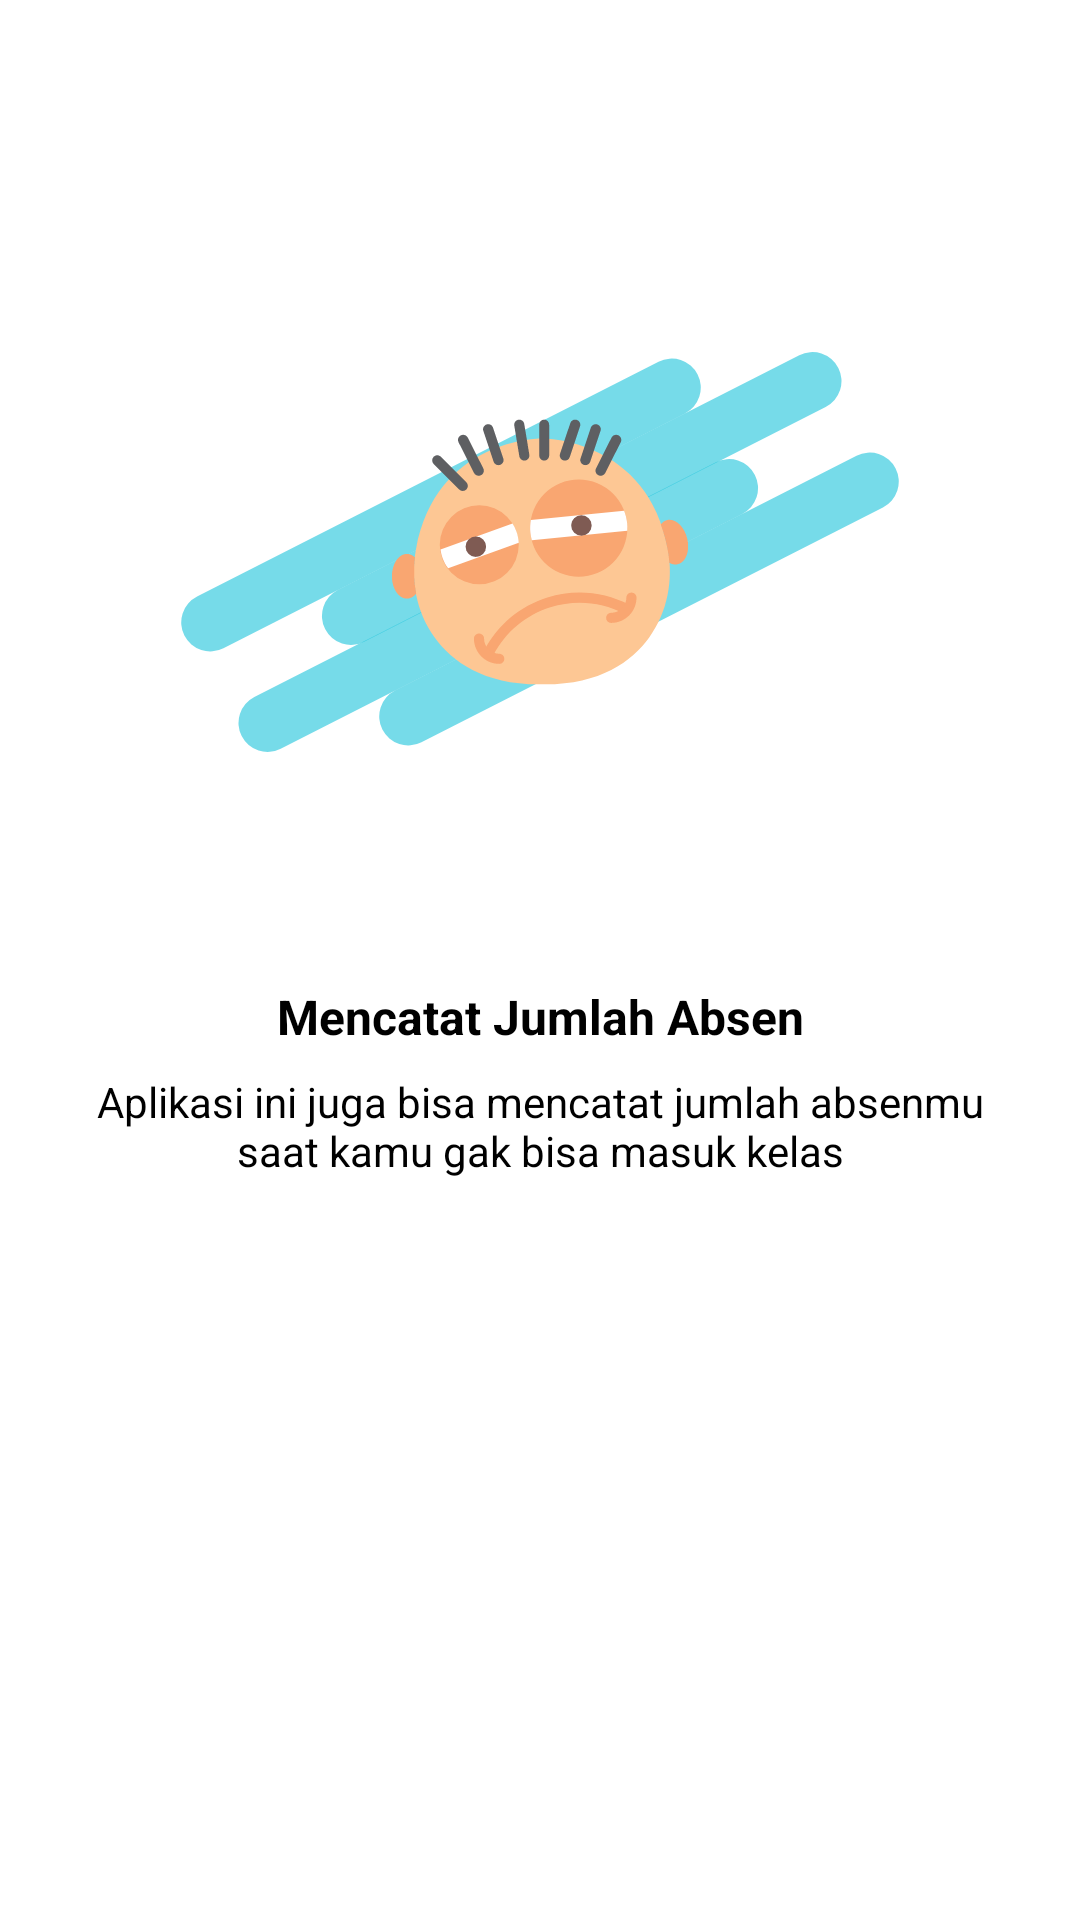

Here is an Android app screen rendered from its layout file. Give the layout XML and the strings, colors and styles it references.
<!-- AndroidManifest.xml: application theme NoAppBar -->
<!-- res/layout/intro_slide_2_do_absence.xml -->
<?xml version="1.0" encoding="utf-8"?>
<android.support.constraint.ConstraintLayout
    xmlns:android="http://schemas.android.com/apk/res/android"
    xmlns:app="http://schemas.android.com/apk/res-auto"
    xmlns:tools="http://schemas.android.com/tools"
    android:layout_width="match_parent"
    android:layout_height="match_parent">

    <ImageView
        android:id="@+id/imageView2"
        android:layout_width="240dp"
        android:layout_height="240dp"
        android:layout_marginStart="8dp"
        android:layout_marginTop="64dp"
        android:layout_marginEnd="8dp"
        app:layout_constraintEnd_toEndOf="parent"
        app:layout_constraintStart_toStartOf="parent"
        app:layout_constraintTop_toTopOf="parent"
        app:srcCompat="@drawable/ic_tired" />

    <TextView
        android:id="@+id/textView7"
        android:layout_width="0dp"
        android:layout_height="wrap_content"
        android:layout_marginStart="32dp"
        android:layout_marginTop="24dp"
        android:layout_marginEnd="32dp"
        android:text="@string/intro_2_title"
        android:textAlignment="center"
        android:textColor="@android:color/black"
        android:textSize="16sp"
        android:textStyle="bold"
        app:layout_constraintEnd_toEndOf="parent"
        app:layout_constraintStart_toStartOf="parent"
        app:layout_constraintTop_toBottomOf="@+id/imageView2" />

    <TextView
        android:id="@+id/textView9"
        android:layout_width="0dp"
        android:layout_height="wrap_content"
        android:layout_marginStart="32dp"
        android:layout_marginTop="8dp"
        android:layout_marginEnd="32dp"
        android:text="@string/intro_2_body"
        android:textAlignment="center"
        android:textColor="@android:color/black"
        app:layout_constraintEnd_toEndOf="parent"
        app:layout_constraintStart_toStartOf="parent"
        app:layout_constraintTop_toBottomOf="@+id/textView7" />
</android.support.constraint.ConstraintLayout>
<!-- resources referenced by this layout -->
<resources>
  <!-- drawable ic_tired: vector/xml drawable (drawable, 10223 chars, omitted) -->
  <string name="intro_2_body">Aplikasi ini juga bisa mencatat jumlah absenmu saat kamu gak bisa masuk kelas</string>
  <string name="intro_2_title">Mencatat Jumlah Absen</string>
  <style name="NoAppBar" parent="Theme.AppCompat.Light.NoActionBar">
          <item name="colorPrimary">@color/colorPrimary</item>
          <item name="colorPrimaryDark">@color/colorPrimaryDark</item>
          <item name="colorAccent">@color/colorPrimary</item>
          <item name="android:colorBackground">@color/white</item>
      </style>
  <color name="colorPrimary">#1CC3DA</color>
  <color name="colorPrimaryDark">#0AACC3</color>
  <color name="white">#ffffff</color>
</resources>
